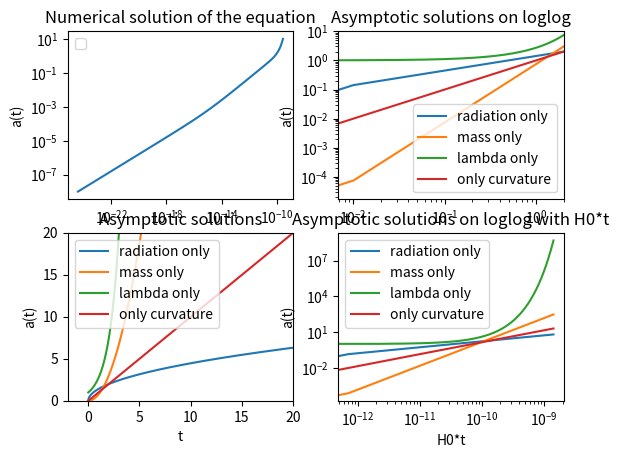

Write the Python code that produced this figure.
import numpy as np
import matplotlib.pyplot as plt
from scipy.integrate import quad
'''
Calculates H^2 for given parameters

'''
def Hubble_a(a):
    #This might be a little bit controversial in numerics, but I have a software dev background:
    #normally, companies hire own people to write unit tests
    # [redacted]
    #Writing my own unit tests provides a huge danger: Missing tests for the edge cases I forgot to think of when I wrote the function
    #Since python only has type hinting and recommends duck typing, I want to type check everything before returning in normal functions 
    # -> seems to be good versus errors with units or other edge cases that should be normally covered by unit tests
    #(I cant do that in anonymous functions, but on the other side, are anonymous functions even a good code pattern?)
    if not isinstance(a, float):
        raise Exception("a is not float")
    #Also some practice to miss out on unit testing: Always declare variables only at local scopes
    #(This might be a good practice anyway)
    omega_r = 8*10**-5;
    omega_m=0.3
    omega_lambda=0.7
    omega_k = 1-omega_r-omega_m-omega_lambda;
    H_squared = np.sqrt((omega_r*a**-4 + omega_m*a**-3 + omega_lambda))
    return H_squared;

def t_of_a(a):
    res = np.zeros_like(a)
    for i,ai in enumerate(a):
        t,err = quad(lambda ap : 1.0/(ap*Hubble_a(ap)),0,ai)

        res[i] = t
    return res
'''
Sets labels and titel for a given axis

'''
def set_plot_labels(axs_index1, axs_index2, x_label="t", y_label="a(t)", title=""):
    if not isinstance(axs_index1, int): #I should maybe type check the other arguments too but ig I wont use this ever again
        raise Exception("index is not int")
    ax = axs[axs_index1, axs_index2]
    ax.set_xlabel(x_label)
    ax.set_ylabel(y_label)
    ax.set_title(title)
    ax.legend()

if __name__ == "__main__":
    fig, axs = plt.subplots(2,2)
    #Numerical solution of the equation
    H0 = 1/(13.97*10**9)
    a = np.logspace(-8,1,100)
    set_plot_labels(0,0, "t*H0", "a(t)","Numerical solution of the equation" )
    axs[0,0].loglog(t_of_a(a)*H0,a)
    #Asymptotic solutions
    a = np.arange(0,20,0.01)
    #Since every solution contains some sqrt(constant)*t, I will set sqrt(constant)=1
    names = ["radiation only", "mass only", "lambda only", "only curvature"]
    for name_index, f in  enumerate([lambda t: np.sqrt(2*t), lambda t: (3/2 * t)**2/3, lambda t: np.exp(t), lambda t: t]):
        axs[1,0].plot(a,f(a), label=names[name_index])
        axs[0,1].loglog(a,f(a), label=names[name_index])
        axs[1,1].loglog(H0*a,f(a), label=names[name_index])
    set_plot_labels(1,0, title= "Asymptotic solutions")
    set_plot_labels(0,1, title="Asymptotic solutions on loglog")
    set_plot_labels(1, 1, x_label="H0*t", title="Asymptotic solutions on loglog with H0*t")
    axs[1,0].set_xlim(-2,20)
    axs[1,0].set_ylim(0,20)
    axs[0,1].set_xlim(0,2)
    axs[0,1].set_ylim(0,10)
    plt.show()